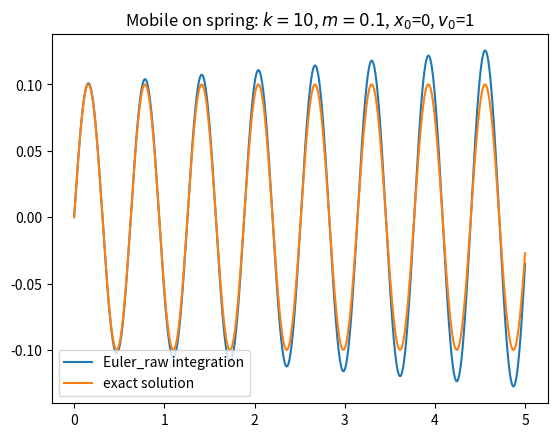

Write Python code to recreate this figure.
"""
Integration methods
-------------------
An integration method is a function f defined as follows:
f: (body, dt) --> (new_vel, new_pos)
"""

import numpy as np
import matplotlib.pyplot as plt


def euler_raw(at, vt, xt, dt):
    vtpdt = vt + at * dt
    xtpdt = xt + vt * dt
    return vtpdt, xtpdt


def body_euler(body, dt):
    at = body.forces * body.inv_mass
    xt = body.pos
    vt = body.vel
    return euler_raw(at, vt, xt, dt)


def euler(system, dt):
    system.integrate(body_method=body_euler)


def body_verlet_pos(body, dt):
    xt = body.pos
    vt = body.vel
    at = body.forces * body.inv_mass
    return vt, xt + vt * dt + 1 / 2 * at * dt**2


def body_verlet_vel(body, dt):
    vt = body.vel
    at = body.prev_forces * body.inv_mass
    atpdt = body.forces * body.inv_mass
    return vt + (at + atpdt) / 2 * dt, body.pos


def verlet(system, dt):
    system.integrate(body_method=body_verlet_pos)
    system.new_state()
    system.integrate(body_method=body_verlet_vel)


def spring_test(method=euler_raw):
    # test with a spring: F = -kx
    # parameters
    x0, v0 = 0, 1
    k = 10
    m = .1
    w = np.sqrt(k / m)
    dt = .001
    t = np.arange(0, 5, dt)
    # compute exact solution
    x_exact = v0 / w * np.sin(w * t)
    # compute numerical solution
    x, v = [x0], [v0]
    for tt in t[1:]:
        at = -k / m * x[-1]
        vt, xt = method(at, v[-1], x[-1], dt)
        x.append(xt)
        v.append(vt)
    assert len(t) == len(x), "{}t != {}x".format(len(t), len(x))
    # plot
    plt.figure()
    plt.title(r'Mobile on spring: $k={}$, $m={}$, $x_0$={}, $v_0$={}'
              .format(k, m, x0, v0))
    plt.plot(t, x)
    plt.plot(t, x_exact)
    plt.legend([
        '{} integration'.format(method.__name__.capitalize()),
        'exact solution'])
    plt.show()


if __name__ == '__main__':
    spring_test(method=euler_raw)
